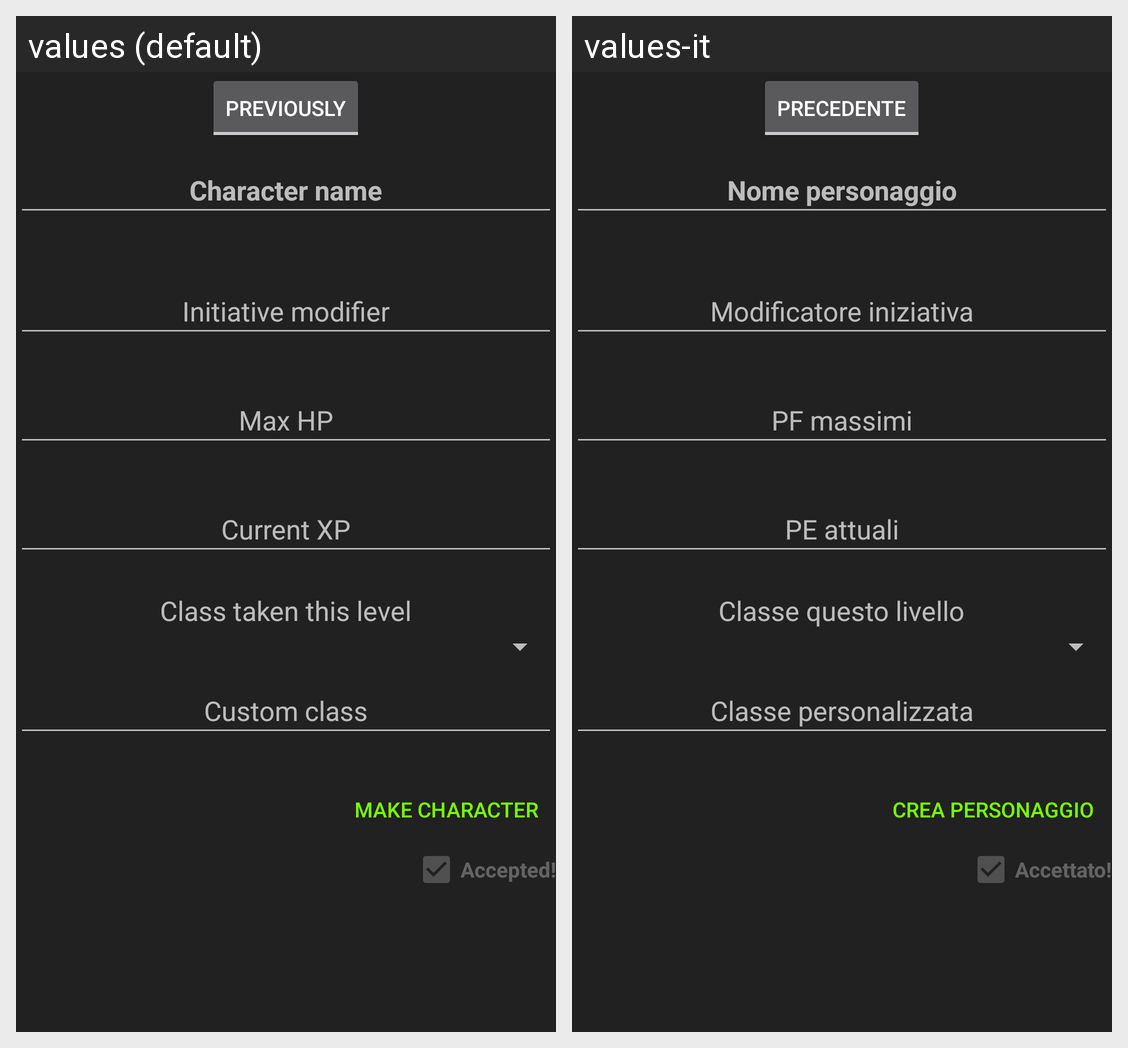

Locale-by-locale string values for the Android screen shown in this grid:
Android screen res/layout/dialog_leveled_character_compare.xml rendered under 2 locales, left to right: values (default), values-it. Device: Nexus 5 (rendered at 1080×1920; each locale shown at half size, 540×960, under a caption strip naming it); theme AppTheme.
Strings drawn on this screen, with the default value and each locale's value (text and hints the layout hard-codes, and strings that could not be matched under every locale, appear in the picture but are not listed):

dlgLCC_prev
  values: Previously
  values-it: Precedente

vhPCDI_classLabel
  values: Class taken this level
  values-it: Classe questo livello

vhPCDI_add
  values: Make Character
  values-it: Crea personaggio

vhPCDI_accepted
  values: Accepted!
  values-it: Accettato!
